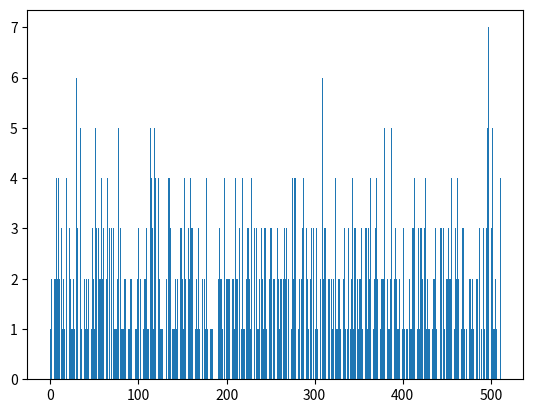

Write the Python code that produced this figure.
import matplotlib.pyplot as plt


class SeparateChaining:
    class LinkedNode:
        def __init__(self,k,v,n):
            self.key = k; self.value = v; self.next_node= n;
    
    table,size = [],0
    load_factor = 2;
    def __init__(self,m=1):
        if(m <= 0): m =1;
        self.table = [None]*m;
    
    def __h(self,key):
        key = str(key);
        return abs(hash(key))%len(self.table);

    def __getNode(self,key):
        n = self.table[self.__h(key)];
        while(n != None and not n.key == key ): n = n.next_node;
        return n;

    def length(self): return self.size;

    def get(self,key):
        node = self.__getNode(key);
        return node if node == None else node.value
        
    def put(self,key,value):
        node = self.__getNode(key);
        oldvalue = None;
        if(node != None):
            oldvalue = node.value;
            node.value = value;
        else:
            i = self.__h(key);
            self.table[i] = self.LinkedNode(key,value,self.table[i]);
            self.size += 1;
        if(self.size/len(self.table) > self.load_factor): self.rehash();
        return oldvalue;
    
    def delete(self,key):
        i = self.__h(key);
        if(self.table[i] == None): return;
        if(self.table[i].key == key):
            self.table[i] = self.table[i].next_node; self.size -= 1;
        else:
            prev = self.table[i];
            while(prev.next_node != None and  prev.next_node.key != key):
                prev = prev.next_node;
                
            if(prev.next_node != None):
                prev.next_node = prev.next_node.next_node;
                self.size -= 1;

    def display(self):
        x,y = [],[];
        for i in range(len(self.table)):
            x.append(i);
            firstnode = self.table[i];
            item_list = [];
            while(firstnode != None):
                item_list.append((firstnode.key,firstnode.value));
                firstnode = firstnode.next_node
            y.append(len(item_list));
        print("table length : ",len(self.table));
        plt.bar(x,y);
        plt.show();

    def rehash(self):
        oldtable = self.table[:];
        newChain = SeparateChaining(2*len(self.table));
        for i in range(len(oldtable)):
            firstnode = oldtable[i];
            item_list = [];
            while(firstnode != None):
                item_list.append(firstnode)
                firstnode = firstnode.next_node
            for j in range(len(item_list)):
                k,v = item_list[j].key,item_list[j].value;
                newChain.put(k,v);
        self.size = newChain.length();
        self.table = newChain.table;

n = 1000; # try n about 100000
h = SeparateChaining();
for i in range(n):
    h.put(i,i);
for i in range(n):
    if(type(h.get(i))!= int): print(i,"RIP");
print("Seperate Chaining Hashing HashTable OK");

print("PASS");

arr = []

for i in range(n):
    arr.append(i);
for i in range(n):
    if(not i in arr): print(i,"RIP");
print("ArrayList is OK");

h.display(); #if you try n about 100000 plese comment this line.